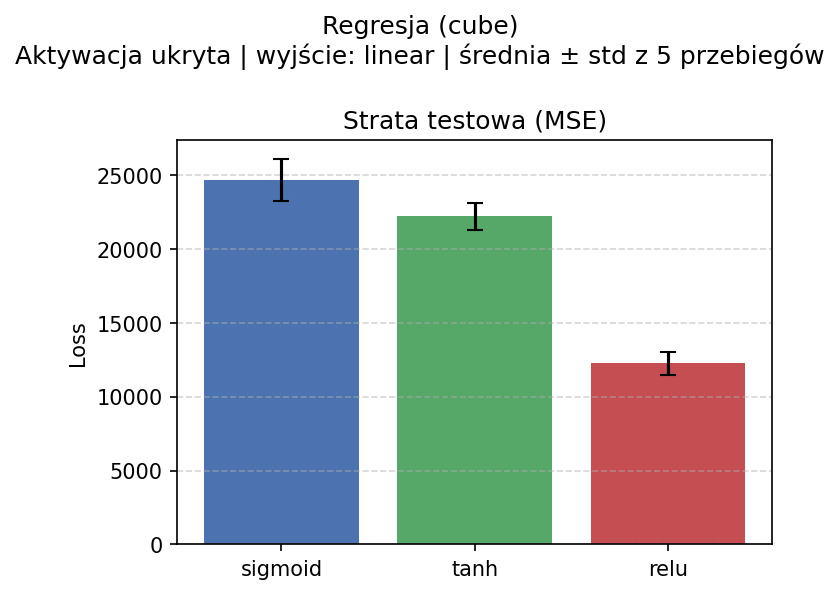

Values plotted in this chart, from the file beside it:
aktywacja, seed, train_loss, test_loss, accuracy
sigmoid, 42, 33.31, 23706, 
sigmoid, 84, 31.97, 25007, 
sigmoid, 126, 28.66, 26853, 
sigmoid, 168, 39.66, 25137, 
sigmoid, 210, 44.75, 22678, 
tanh, 42, 5.302, 21204, 
tanh, 84, 2.01, 22428, 
tanh, 126, 4.029, 23118, 
tanh, 168, 1.172, 23314, 
tanh, 210, 2.812, 21178, 
relu, 42, 1.276, 11809, 
relu, 84, 0.7869, 10975, 
relu, 126, 1.102, 12788, 
relu, 168, 1.263, 13272, 
relu, 210, 0.4403, 12479, 
